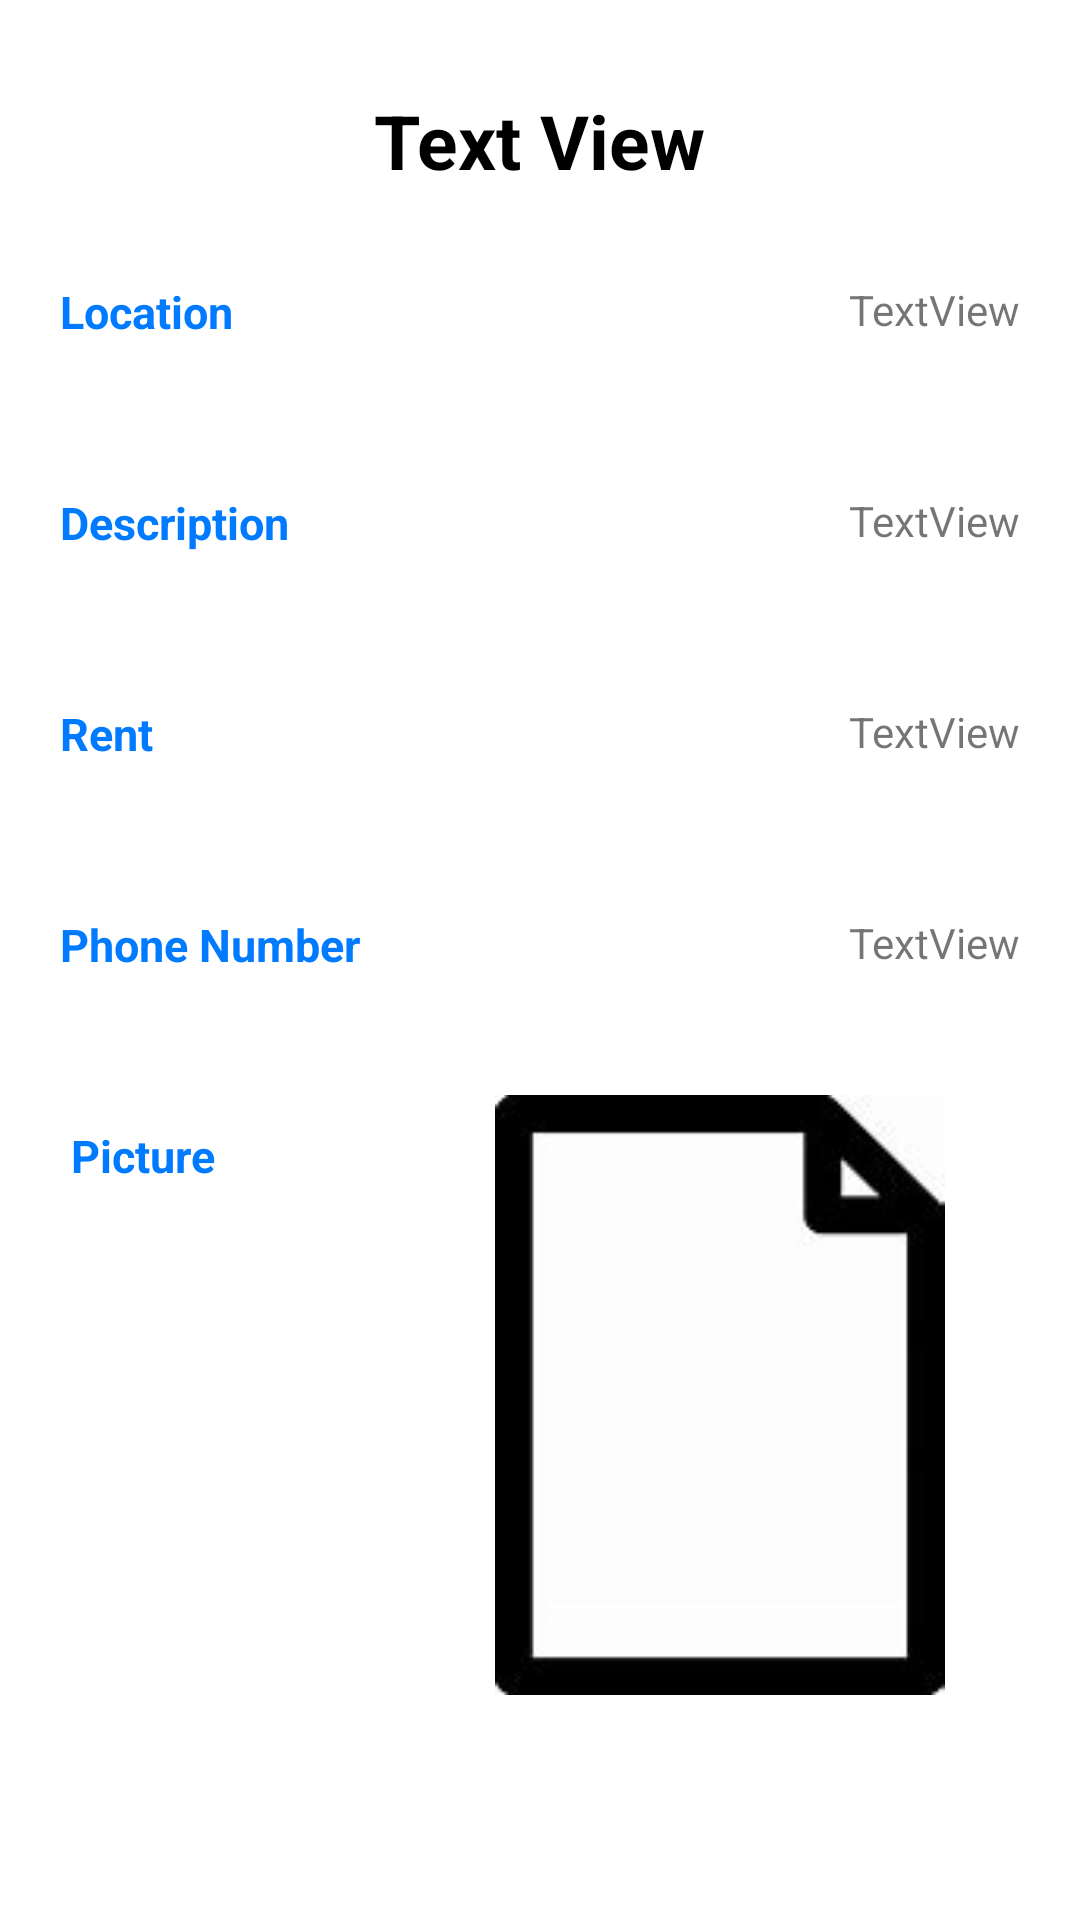

Here is an Android app screen rendered from its layout file. Give the layout XML and the strings, colors and styles it references.
<!-- AndroidManifest.xml: application theme Theme.MSaidika -->
<!-- res/layout/activity_view_house.xml -->
<?xml version="1.0" encoding="utf-8"?>
<LinearLayout xmlns:android="http://schemas.android.com/apk/res/android"
    xmlns:app="http://schemas.android.com/apk/res-auto"
    xmlns:tools="http://schemas.android.com/tools"
    android:layout_width="match_parent"
    android:layout_height="match_parent"
    android:orientation="vertical"
    tools:context=".ViewHouseActivity">

    <ScrollView
        android:layout_width="match_parent"
        android:layout_height="match_parent">

        <LinearLayout
            android:layout_width="match_parent"
            android:layout_height="match_parent"
            android:orientation="vertical">

            <ImageView
                android:layout_width="wrap_content"
                android:layout_height="wrap_content"
                android:src="@drawable/ic_back_arrow"
                android:id="@+id/backArrow"
                android:padding="10dp"/>

            <TextView
                android:id="@+id/viewHouseName"
                android:layout_width="wrap_content"
                android:layout_height="wrap_content"
                android:layout_gravity="center"
                android:text="Text View"
                android:textColor="@color/black"
                android:textSize="25dp"
                android:textStyle="bold"
                android:layout_marginTop="10dp"/>


            <LinearLayout
                android:layout_width="match_parent"
                android:layout_height="wrap_content"
                android:orientation="horizontal"
                android:padding="10dp">

                <RelativeLayout
                    android:layout_width="match_parent"
                    android:layout_height="wrap_content"
                    android:padding="10dp">

                    <TextView
                        android:id="@+id/location"
                        android:layout_width="wrap_content"
                        android:layout_height="wrap_content"
                        android:textColor="@color/primary"
                        android:paddingTop="10dp"
                        android:text="Location"
                        android:textSize="15dp"
                        android:textStyle="bold" />

                    <TextView
                        android:paddingTop="10dp"
                        android:id="@+id/viewHouseLocation"
                        android:layout_width="wrap_content"
                        android:layout_height="wrap_content"
                        android:backgroundTint="@android:color/holo_red_dark"
                        android:text="TextView"
                        android:layout_alignParentEnd="true"/>

                </RelativeLayout>

            </LinearLayout>

            <LinearLayout
                android:layout_width="match_parent"
                android:layout_height="wrap_content"
                android:orientation="horizontal"
                android:padding="10dp">

                <RelativeLayout
                    android:layout_width="match_parent"
                    android:layout_height="wrap_content"
                    android:padding="10dp">

                    <TextView
                        android:id="@+id/description"
                        android:layout_width="wrap_content"
                        android:layout_height="wrap_content"
                        android:paddingTop="10dp"
                        android:textColor="@color/primary"
                        android:text="Description"
                        android:textSize="15dp"
                        android:textStyle="bold" />

                    <TextView
                        android:paddingTop="10dp"
                        android:id="@+id/viewHouseDescription"
                        android:layout_width="wrap_content"
                        android:layout_height="wrap_content"
                        android:backgroundTint="@android:color/holo_red_dark"
                        android:text="TextView"
                        android:layout_alignParentEnd="true"/>

                </RelativeLayout>

            </LinearLayout>

            <LinearLayout
                android:layout_width="match_parent"
                android:layout_height="wrap_content"
                android:orientation="horizontal"
                android:padding="10dp">

                <RelativeLayout
                    android:layout_width="match_parent"
                    android:layout_height="wrap_content"
                    android:padding="10dp">

                    <TextView
                        android:id="@+id/rent"
                        android:layout_width="wrap_content"
                        android:layout_height="wrap_content"
                        android:paddingTop="10dp"
                        android:text="Rent"
                        android:textColor="@color/primary"
                        android:textSize="15dp"
                        android:textStyle="bold" />

                    <TextView
                        android:paddingTop="10dp"
                        android:id="@+id/viewHouseRent"
                        android:layout_width="wrap_content"
                        android:layout_height="wrap_content"
                        android:backgroundTint="@android:color/holo_red_dark"
                        android:text="TextView"
                        android:layout_alignParentEnd="true"/>

                </RelativeLayout>

            </LinearLayout>

            <LinearLayout
                android:layout_width="match_parent"
                android:layout_height="wrap_content"
                android:orientation="horizontal"
                android:padding="10dp">

                <RelativeLayout
                    android:layout_width="match_parent"
                    android:layout_height="wrap_content"
                    android:padding="10dp">

                    <TextView
                        android:id="@+id/phone"
                        android:layout_width="wrap_content"
                        android:layout_height="wrap_content"
                        android:paddingTop="10dp"
                        android:text="Phone Number"
                        android:textColor="@color/primary"
                        android:textSize="15dp"
                        android:textStyle="bold" />

                    <TextView
                        android:paddingTop="10dp"
                        android:id="@+id/viewHousePhone"
                        android:layout_width="wrap_content"
                        android:layout_height="wrap_content"
                        android:backgroundTint="@android:color/holo_red_dark"
                        android:text="TextView"
                        android:layout_alignParentEnd="true"/>

                </RelativeLayout>

            </LinearLayout>

            <LinearLayout
                android:layout_width="match_parent"
                android:layout_height="wrap_content"
                android:orientation="horizontal"
                android:padding="10dp">

                <RelativeLayout
                    android:layout_width="match_parent"
                    android:layout_height="wrap_content"
                    android:padding="10dp">

                    <TextView
                        android:id="@+id/HousePic"
                        android:layout_width="wrap_content"
                        android:layout_height="wrap_content"
                        android:paddingTop="10dp"
                        android:text=" Picture"
                        android:textColor="@color/primary"
                        android:textSize="15dp"
                        android:textStyle="bold" />

                    <ImageView
                        android:id="@+id/viewHousePic"
                        android:layout_width="200dp"
                        android:layout_height="200dp"
                        android:layout_alignParentEnd="true"
                        android:src="@drawable/doc" />

                </RelativeLayout>

            </LinearLayout>

            <LinearLayout
                android:layout_width="match_parent"
                android:layout_height="wrap_content"
                android:orientation="horizontal"
                android:padding="10dp">

                <RelativeLayout
                    android:layout_width="match_parent"
                    android:layout_height="wrap_content"
                    android:padding="10dp">

                    <Button
                        android:id="@+id/delete"
                        android:layout_width="wrap_content"
                        android:layout_height="wrap_content"
                        android:text="Delete"
                        android:textAllCaps="false"
                        android:layout_alignParentEnd="true"
                        android:backgroundTint="@android:color/holo_red_dark"
                        android:visibility="gone"/>

                </RelativeLayout>

            </LinearLayout>

        </LinearLayout>

    </ScrollView>

</LinearLayout>
<!-- resources referenced by this layout -->
<resources>
  <color name="black">#FF000000</color>
  <color name="primary">#007bff</color>
  <!-- drawable doc: jpg bitmap (drawable-v24, 2029 bytes) -->
  <style name="Theme.MSaidika" parent="Theme.MaterialComponents.DayNight.NoActionBar">
          
          <item name="colorPrimary">@color/primary_two</item>
          <item name="colorPrimaryVariant">@color/primary</item>
          <item name="colorOnPrimary">@color/white</item>
          
          <item name="colorSecondary">@color/teal_200</item>
          <item name="colorSecondaryVariant">@color/teal_700</item>
          <item name="colorOnSecondary">@color/black</item>
          
          <item name="android:statusBarColor" tools:targetApi="l">?attr/colorPrimaryVariant</item>
          
      </style>
  <color name="primary_two">#0f62fe</color>
  <color name="white">#FFFFFFFF</color>
  <color name="teal_200">#FF03DAC5</color>
  <color name="teal_700">#FF018786</color>
</resources>
